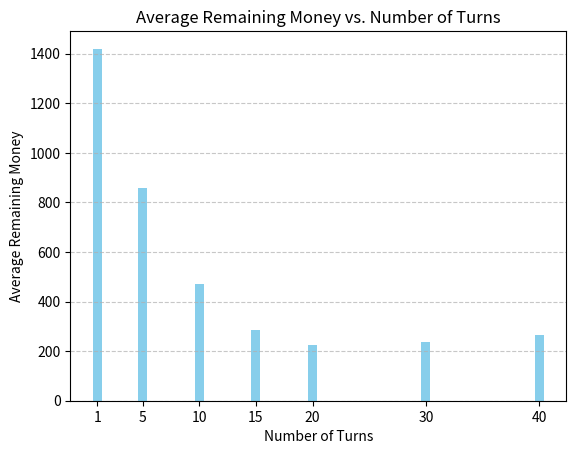

Python code for this plot:
import random
import numpy as np
import matplotlib.pyplot as plt

# Define positions for Chance and Community Chest cards
chance_positions = [7, 22, 36]
community_chest_positions = [2, 17, 33]

# Define the costs for each property on the Monopoly board
property_costs = [
    60,    # Mediterranean Avenue
    0,     # Community Chest
    60,    # Baltic Avenue
    200,     # Income Tax
    200,   # Reading Railroad
    100,   # Oriental Avenue
    0,     # Chance
    100,   # Vermont Avenue
    120,   # Connecticut Avenue
    0,     # Jail
    140,   # St. Charles Place
    150,   # Electric Company
    140,   # States Avenue
    160,   # Virginia Avenue
    200,   # Pennsylvania Railroad
    180,   # St. James Place
    0,     # Community Chest
    180,   # Tennessee Avenue
    200,   # New York Avenue
    0,     # Free Parking
    220,   # Kentucky Avenue
    0,     # Chance
    220,   # Indiana Avenue
    240,   # Illinois Avenue
    200,   # B. & O. Railroad
    260,   # Atlantic Avenue
    260,   # Ventnor Avenue
    150,   # Water Works
    280,   # Marvin Gardens
    0,     # Go to Jail
    300,   # Pacific Avenue
    300,   # North Carolina Avenue
    0,     # Chance
    320,   # vert 3
    200,   # gare 4
    0,     # Community Chest
    350,   # Park Place
    100,    # Luxury Tax
    400    # Boardwalk
]

# List of financial outcomes for Chance cards (positive for gains, negative for costs)
chance_values = [
    200,  # Advance to "Go"
    # Skipping movement cards as they do not have a direct monetary value
    50,   # Bank pays you dividend of $50
    # Skipping Get Out of Jail Free and movement cards
    #-25*9, -100*3,  # House/hotel repair costs would depend on the current property status
    -15,  # Pay poor tax of $15
    # Skipping movement cards
    150,  # Your building loan matures
    100   # You have won a crossword competition
    # Add more Chance card effects as needed
]

# List of financial outcomes for Community Chest cards
community_chest_values = [
    200,  # Bank error in your favor
    -50,  # Doctor's fees
    50,   # From sale of stock
    # Skipping Get Out of Jail Free
    100,  # Holiday Fund matures
    20,   # Income tax refund
    -50, -50,  # Hospital and School fees
    25,   # Receive consultancy fee
    #-40*9, -115*3,  # Street repairs would depend on current property status
    10,   # You have won second prize in a beauty contest
    100   # You inherit $100
    # Add more Community Chest card effects as needed
]

# Define the sizes of each property set
set_sizes = [2, 2, 3, 3, 3, 3, 3, 2]

def draw_chance_card():
    """
    Simulates drawing a Chance card and returns the monetary effect of the drawn card.
    """
    return random.choice(chance_values)

def draw_community_chest_card():
    """
    Simulates drawing a Community Chest card and returns the monetary effect of the drawn card.
    """
    return random.choice(community_chest_values)

def roll_dice():
    return random.randint(1, 6) + random.randint(1, 6)

def move_position_with_chance(position, player_money):
    # Implement Chance card effects here
    card_effect = draw_chance_card()
    player_money += card_effect
    # Add more Chance card effects as needed
    return position, player_money

def move_position_with_community_chest(position, player_money):
    # Implement Community Chest card effects here
    card_effect = draw_community_chest_card()
    player_money += card_effect
    # Add more Community Chest card effects as needed
    return position, player_money

def simulate_monopoly_game(num_turns, starting_money):
    """
    Simulates a game of Monopoly for a given number of turns and starting money,
    and returns the final remaining money after the simulation.
    """
    # Track ownership of properties
    properties_owned = [False] * 40
    # Initialize player's money
    player_money = starting_money
    # Start at 'GO'
    current_position = 0

    # Main game loop
    for _ in range(num_turns):
        # Roll the dice
        dice_roll = roll_dice()
        # Calculate new position after dice roll
        new_position = (current_position + dice_roll) % len(property_costs)
        

        # Check for passing "Go"
        if new_position < current_position:
            player_money += 200

        # Handle landing on Chance or Community Chest
        if new_position in chance_positions:
            # Draw a Chance card and apply its effect
            chance_card_effect = draw_chance_card()
            player_money += chance_card_effect
        elif new_position in community_chest_positions:
            # Draw a Community Chest card and apply its effect
            community_chest_card_effect = draw_community_chest_card()
            player_money += community_chest_card_effect

        # Property purchase logic (excluding "GO" position)
        if new_position != 0:
            if not properties_owned[new_position] and player_money >= property_costs[new_position]:
                player_money -= property_costs[new_position]
                properties_owned[new_position] = True

        # Update current position
        current_position = new_position

    return player_money




# Simulation parameters
num_simulations = 1000
num_turns = 15  # Adjust the number of turns as needed
starting_money = 1500

# List to store average remaining money for each number of turns
average_money_list = []

# Number of turns for each simulation
turns_list = [1, 5, 10, 15, 20,30,40]

for num_turns in turns_list:
    # Run simulations
    results = [simulate_monopoly_game(num_turns, starting_money) for _ in range(num_simulations)]
    # Calculate statistics
    average_remaining_money = np.mean(results)
    average_money_list.append(average_remaining_money)
    lower_quartile = np.percentile(results, 25)
    upper_quartile = np.percentile(results, 75)
    # Print results
    print(f"Average remaining money after {num_turns} turns: ${average_remaining_money:.2f}")
    print(f"Typical range for remaining money: ${lower_quartile:.2f} to ${upper_quartile:.2f}")

# Plotting the bar graph
plt.bar(turns_list, average_money_list, color='skyblue')
plt.xlabel('Number of Turns')
plt.ylabel('Average Remaining Money')
plt.title('Average Remaining Money vs. Number of Turns')
plt.xticks(turns_list)
plt.grid(axis='y', linestyle='--', alpha=0.7)
plt.show()

